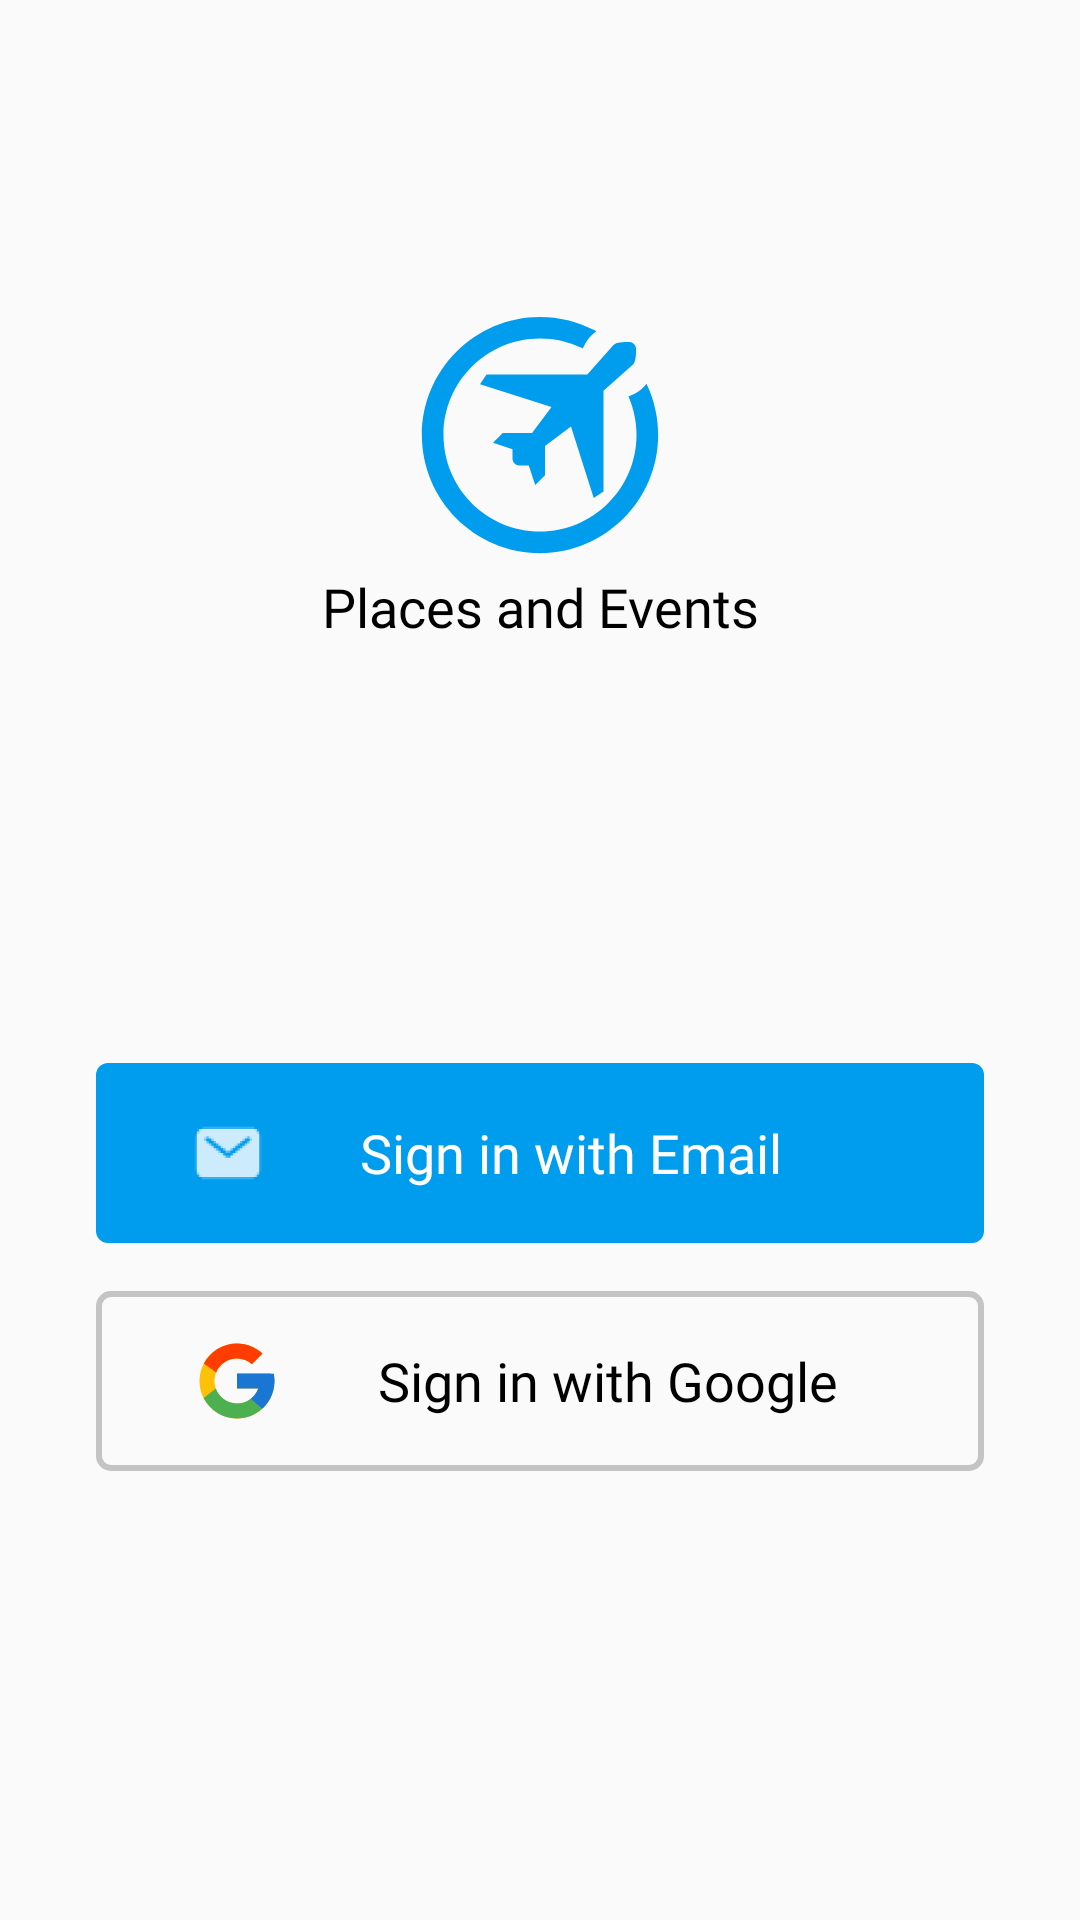

Reconstruct the res/layout file that produces this screen, plus the resources it refers to.
<!-- AndroidManifest.xml: application theme AppTheme -->
<!-- res/layout/activity_choose_sign_in.xml -->
<?xml version="1.0" encoding="utf-8"?>
<LinearLayout xmlns:android="http://schemas.android.com/apk/res/android"
    xmlns:app="http://schemas.android.com/apk/res-auto"
    xmlns:tools="http://schemas.android.com/tools"
    android:id="@+id/contentContainer"
    android:layout_width="match_parent"
    android:layout_height="match_parent"
    android:orientation="vertical"
    tools:context=".views.activities.ChooseSignIn">

    <ImageView
        android:id="@+id/logo"
        android:layout_width="wrap_content"
        android:layout_height="wrap_content"
        android:layout_gravity="center"
        android:layout_marginTop="@dimen/dimens_100dp"
        android:src="@drawable/travis_logo"
        app:srcCompat="@mipmap/travis_logo"
        tools:ignore="ContentDescription" />

    <TextView
        android:id="@+id/logoTitle"
        android:layout_width="match_parent"
        android:layout_height="wrap_content"
        android:layout_marginBottom="@dimen/dimens_40dp"
        android:fontFamily="@font/montserrat"
        android:gravity="center"
        android:text="@string/app_tit"
        android:textAppearance="@style/TextAppearance.AppCompat.Medium"
        android:textColor="@color/black" />

    <TextView
        android:id="@+id/email_option"
        android:layout_width="match_parent"
        android:layout_height="60dp"
        android:layout_marginStart="@dimen/dimens_32dp"
        android:layout_marginTop="@dimen/dimens_100dp"
        android:layout_marginEnd="@dimen/dimens_32dp"
        android:background="@drawable/clickable"
        android:drawableStart="@drawable/email"
        android:drawablePadding="@dimen/dimens_32dp"
        android:fontFamily="@font/montserrat"
        android:gravity="center_vertical"
        android:paddingStart="@dimen/dimens_32dp"
        android:paddingEnd="@dimen/dimens_32dp"
        android:text="@string/sign_in_with_email"
        android:textAppearance="@style/TextAppearance.AppCompat.Medium"
        android:textColor="@color/white" />

    <TextView
        android:id="@+id/google_option"
        android:layout_width="match_parent"
        android:layout_height="60dp"
        android:layout_marginStart="@dimen/dimens_32dp"
        android:layout_marginTop="@dimen/dimens_16dp"
        android:layout_marginEnd="@dimen/dimens_32dp"
        android:background="@drawable/cv_background"
        android:drawableStart="@drawable/gmail"
        android:drawablePadding="@dimen/dimens_32dp"
        android:fontFamily="@font/montserrat"
        android:gravity="center_vertical"
        android:paddingStart="@dimen/dimens_32dp"
        android:paddingEnd="@dimen/dimens_32dp"
        android:text="@string/sign_in_with_google"
        android:textAppearance="@style/TextAppearance.AppCompat.Medium"
        android:textColor="@color/black" />

</LinearLayout>
<!-- resources referenced by this layout -->
<resources>
  <color name="black">#000</color>
  <color name="white">#fff</color>
  <dimen name="dimens_100dp">100dp</dimen>
  <dimen name="dimens_16dp">16dp</dimen>
  <dimen name="dimens_32dp">32dp</dimen>
  <dimen name="dimens_40dp">40dp</dimen>
  <!-- drawable clickable (drawable) -->
  <?xml version="1.0" encoding="utf-8"?>
  <selector xmlns:android="http://schemas.android.com/apk/res/android">
      <item android:drawable="@color/design_default_color_primary_dark" android:state_pressed="true"/>
  <item android:drawable="@drawable/auth_blue_background"/>
  </selector>
  <!-- drawable cv_background (drawable) -->
  <?xml version="1.0" encoding="utf-8"?>
  <shape xmlns:android="http://schemas.android.com/apk/res/android"
      android:shape="rectangle">
      <stroke android:width="2dp"
          android:color="#c4c4c4"/>
      <corners
          android:bottomLeftRadius="@dimen/dimen_4dp"
          android:bottomRightRadius="@dimen/dimen_4dp"
          android:topLeftRadius="@dimen/dimen_4dp"
          android:topRightRadius="@dimen/dimen_4dp" />
  
  </shape>
  <!-- drawable email: png bitmap (drawable, 376 bytes) -->
  <!-- drawable gmail (drawable) -->
  <vector xmlns:android="http://schemas.android.com/apk/res/android"
      android:width="30dp"
      android:height="30dp"
      android:viewportWidth="30"
      android:viewportHeight="30">
    <path
        android:pathData="M27.2569,12.5519H26.25V12.5H15V17.5H22.0644C21.0338,20.4106 18.2644,22.5 15,22.5C10.8581,22.5 7.5,19.1419 7.5,15C7.5,10.8581 10.8581,7.5 15,7.5C16.9119,7.5 18.6513,8.2212 19.9756,9.3994L23.5112,5.8637C21.2787,3.7831 18.2925,2.5 15,2.5C8.0969,2.5 2.5,8.0969 2.5,15C2.5,21.9031 8.0969,27.5 15,27.5C21.9031,27.5 27.5,21.9031 27.5,15C27.5,14.1619 27.4137,13.3438 27.2569,12.5519Z"
        android:fillColor="#FFC107"/>
    <path
        android:pathData="M3.9413,9.1819L8.0482,12.1938C9.1594,9.4425 11.8507,7.5 15,7.5C16.9119,7.5 18.6513,8.2212 19.9757,9.3994L23.5113,5.8637C21.2788,3.7831 18.2925,2.5 15,2.5C10.1988,2.5 6.035,5.2106 3.9413,9.1819Z"
        android:fillColor="#FF3D00"/>
    <path
        android:pathData="M15,27.4999C18.2287,27.4999 21.1625,26.2643 23.3806,24.2549L19.5118,20.9812C18.2147,21.9677 16.6296,22.5012 15,22.4999C11.7487,22.4999 8.9881,20.4268 7.9481,17.5337L3.8718,20.6743C5.9406,24.7224 10.1418,27.4999 15,27.4999Z"
        android:fillColor="#4CAF50"/>
    <path
        android:pathData="M27.2569,12.5519H26.25V12.5H15V17.5H22.0644C21.5714,18.8853 20.6833,20.0957 19.51,20.9819L19.5119,20.9806L23.3806,24.2544C23.1069,24.5031 27.5,21.25 27.5,15C27.5,14.1619 27.4137,13.3438 27.2569,12.5519Z"
        android:fillColor="#1976D2"/>
  </vector>
  <!-- drawable travis_logo: png bitmap (drawable, 2484 bytes) -->
  <!-- mipmap travis_logo: png bitmap (drawable, 2484 bytes) -->
  <string name="app_tit">Places and Events</string>
  <string name="sign_in_with_email">Sign in with Email</string>
  <string name="sign_in_with_google">Sign in with Google</string>
  <style name="AppTheme" parent="Theme.AppCompat.Light.DarkActionBar">
          
          <item name="colorPrimary">@color/colorPrimary</item>
          <item name="colorPrimaryDark">@color/colorPrimaryDark</item>
          <item name="colorAccent">@color/colorPrimaryDark</item>
      </style>
  <!-- drawable auth_blue_background (drawable) -->
  <?xml version="1.0" encoding="utf-8"?>
  <shape xmlns:android="http://schemas.android.com/apk/res/android"
      android:shape="rectangle">
    <solid android:color="@color/colorPrimary"/>
      <corners android:radius="@dimen/dimen_4dp"/>
  
  </shape>
  <dimen name="dimen_4dp">4dp</dimen>
  <color name="colorPrimary">#009DEE</color>
  <color name="colorPrimaryDark">#303F9F</color>
</resources>
